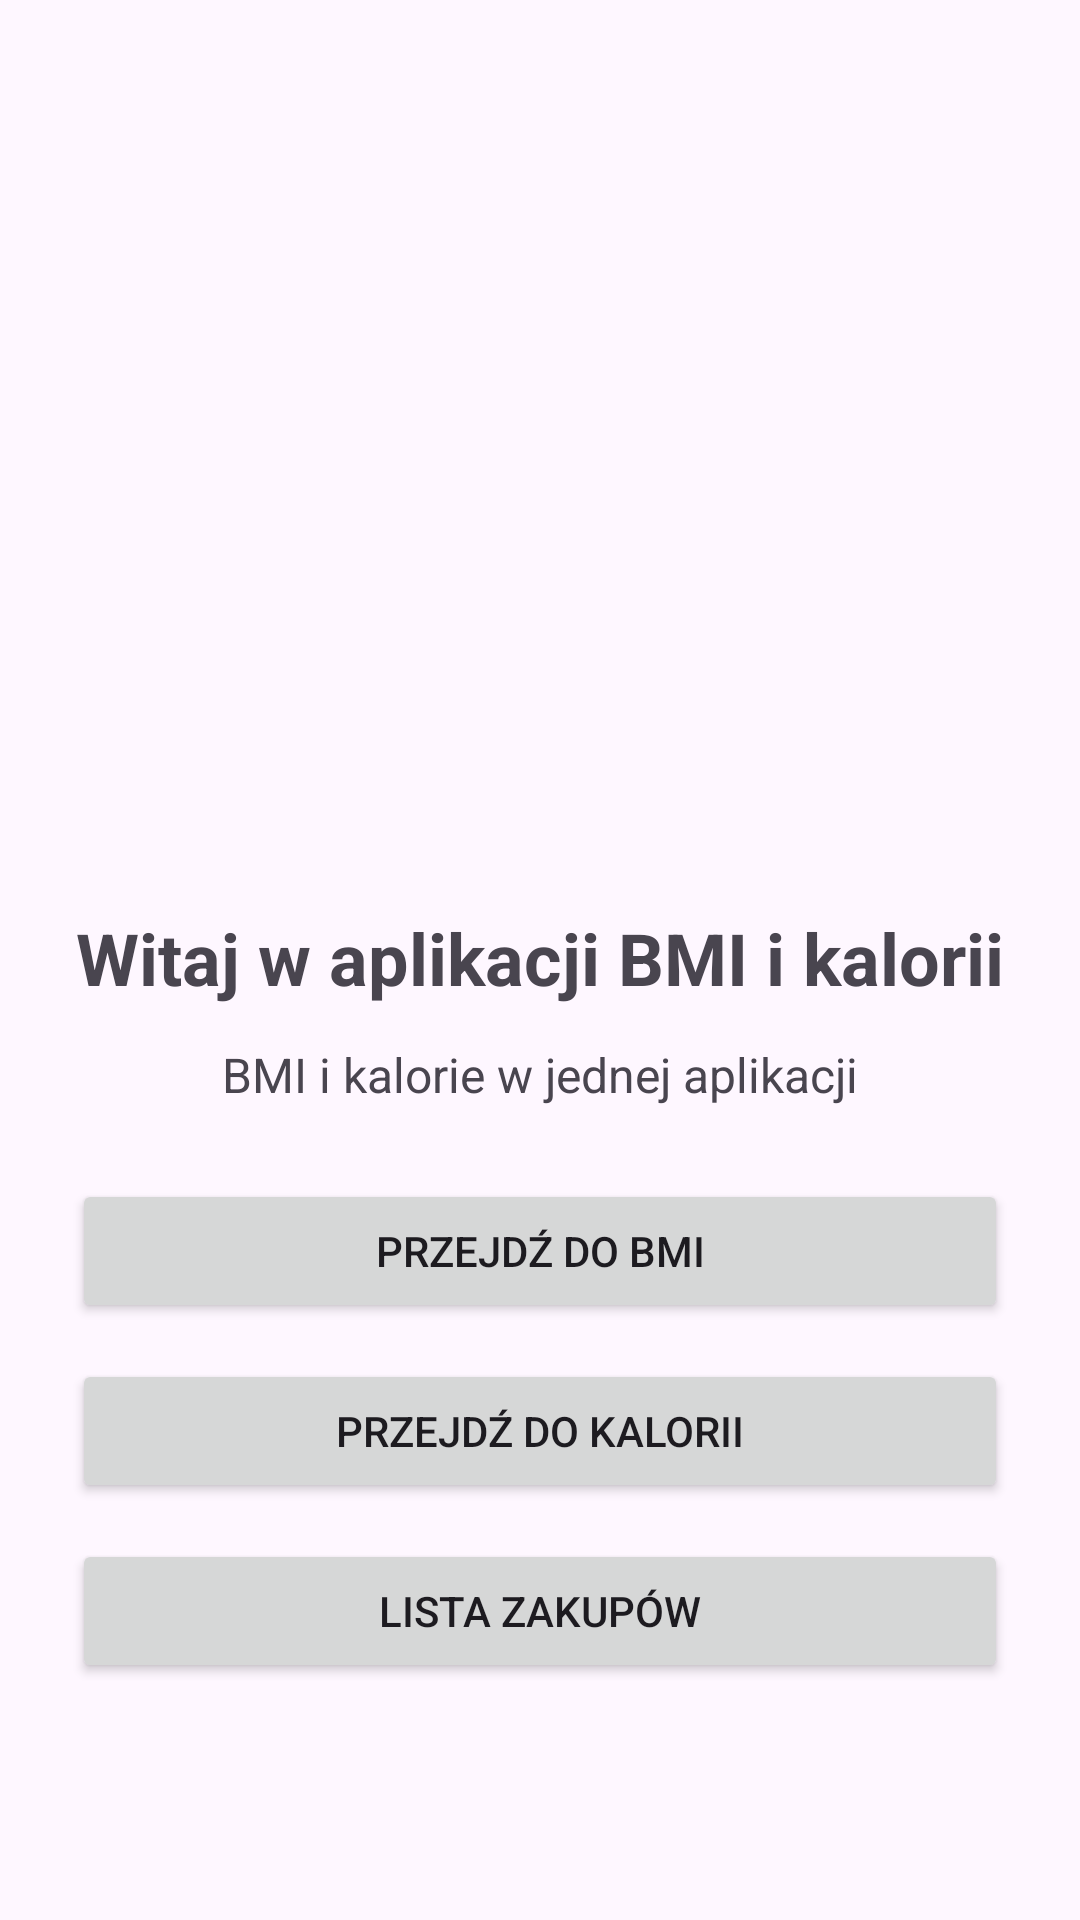

Android layout source for this screen:
<!-- AndroidManifest.xml: application theme Theme.ZadanieBMI -->
<!-- res/layout/activity_main.xml -->
<?xml version="1.0" encoding="utf-8"?>
<LinearLayout xmlns:android="http://schemas.android.com/apk/res/android"
    android:layout_width="match_parent"
    android:layout_height="match_parent"
    android:orientation="vertical"
    android:gravity="center"
    android:padding="24dp">

    <ImageView
        android:id="@+id/startImage"
        android:layout_width="200dp"
        android:layout_height="200dp"
        android:layout_marginBottom="24dp"
        android:contentDescription="@string/start_image_description"
        android:src="@mipmap/ic_launcher" />

    <TextView
        android:id="@+id/welcomeText"
        android:layout_width="wrap_content"
        android:layout_height="wrap_content"
        android:text="@string/welcome_message"
        android:textSize="24sp"
        android:textStyle="bold"
        android:layout_marginBottom="12dp" />

    <TextView
        android:id="@+id/subtitleText"
        android:layout_width="wrap_content"
        android:layout_height="wrap_content"
        android:text="@string/app_subtitle"
        android:textSize="16sp"
        android:layout_marginBottom="24dp" />

    <Button
        android:id="@+id/buttonBmi"
        android:layout_width="match_parent"
        android:layout_height="wrap_content"
        android:text="@string/go_to_bmi"
        android:layout_marginBottom="12dp" />

    <Button
        android:id="@+id/buttonCalories"
        android:layout_width="match_parent"
        android:layout_height="wrap_content"
        android:layout_marginBottom="12dp"
        android:text="@string/go_to_calories" />

    <Button
        android:id="@+id/buttonShoppingList"
        android:layout_width="match_parent"
        android:layout_height="wrap_content"
        android:text="@string/go_to_shopping_list" />

</LinearLayout>
<!-- resources referenced by this layout -->
<resources>
  <string name="app_subtitle">BMI i kalorie w jednej aplikacji</string>
  <string name="go_to_bmi">Przejdź do BMI</string>
  <string name="go_to_calories">Przejdź do kalorii</string>
  <string name="go_to_shopping_list">Lista zakupów</string>
  <string name="start_image_description">Grafika startowa</string>
  <string name="welcome_message">Witaj w aplikacji BMI i kalorii</string>
  <style name="Theme.ZadanieBMI" parent="Base.Theme.ZadanieBMI">
          <item name="android:navigationBarColor">@android:color/transparent</item>
          <item name="android:statusBarColor">@android:color/transparent</item>
          <item name="android:windowLightStatusBar">?attr/isLightTheme</item>
      </style>
  <style name="Base.Theme.ZadanieBMI" parent="Theme.Material3.DayNight.NoActionBar">
          
          
      </style>
</resources>
